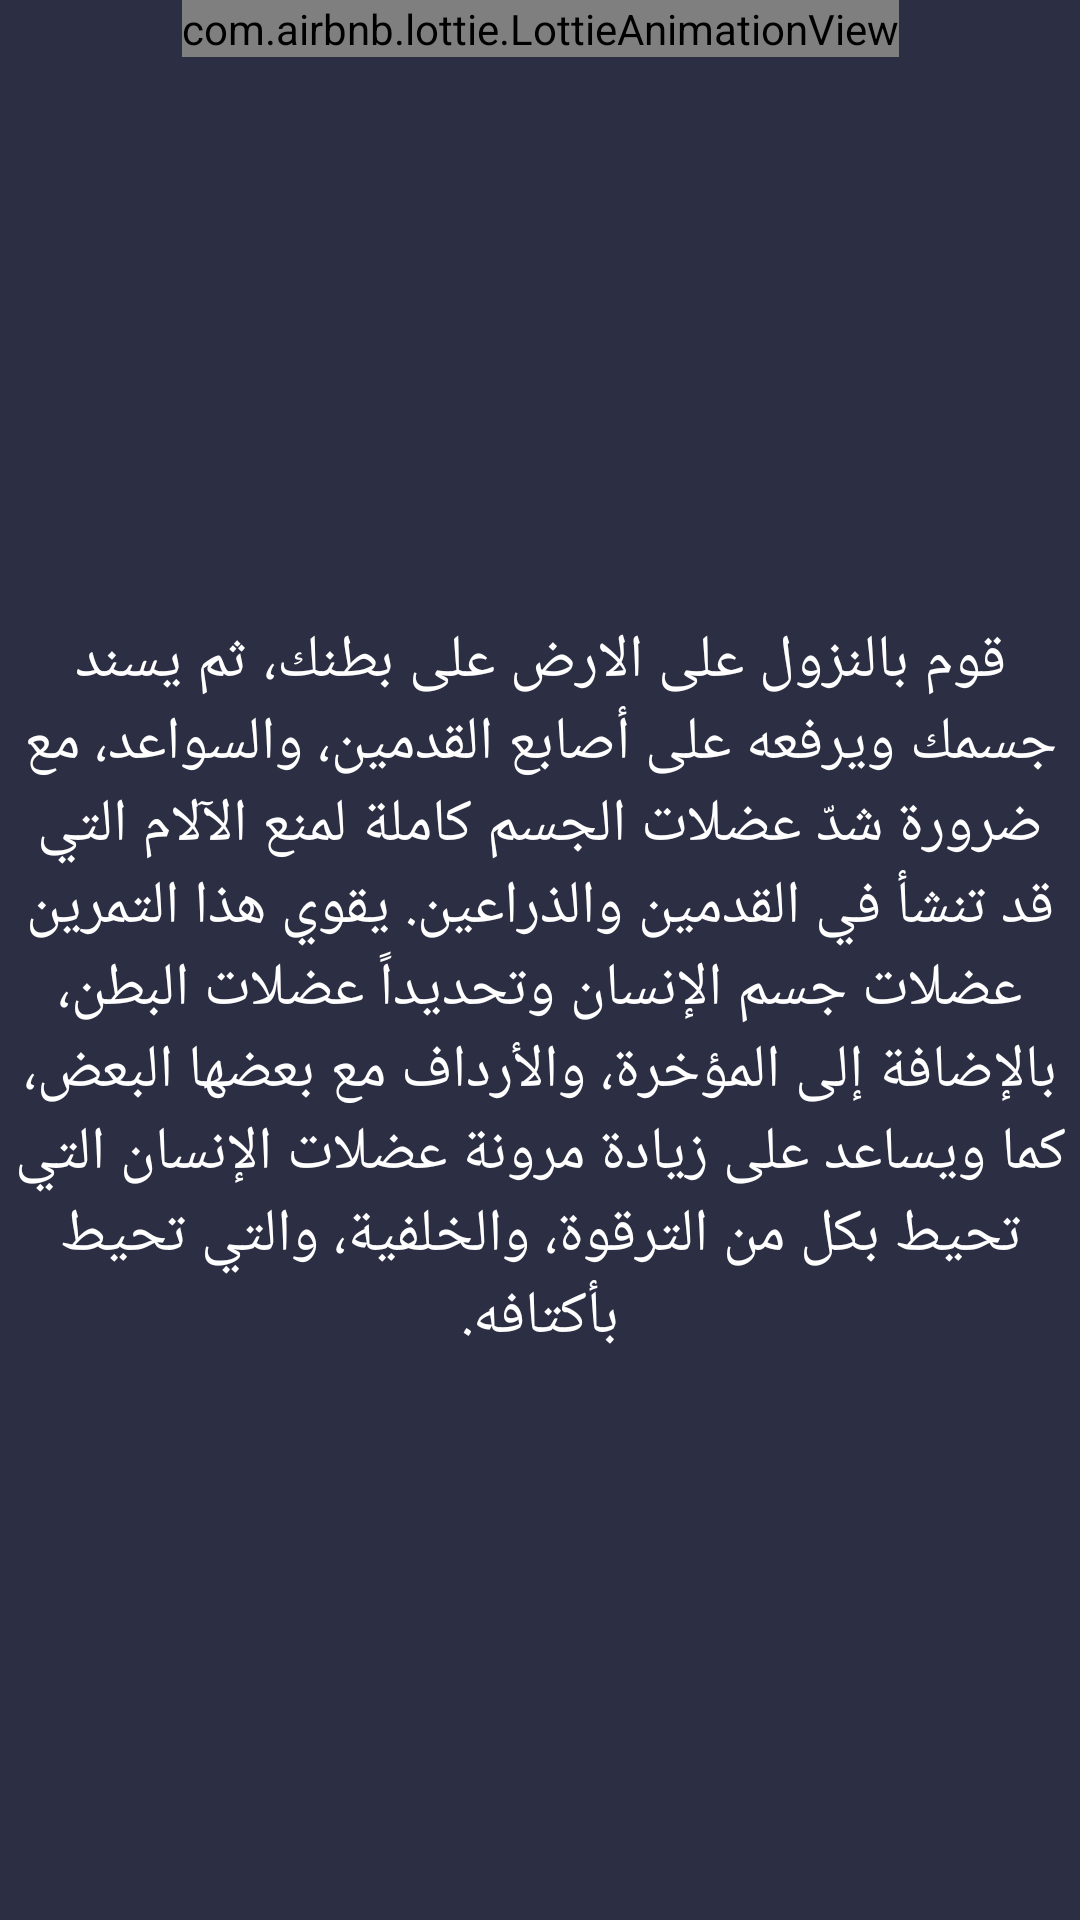

Android layout source for this screen:
<!-- AndroidManifest.xml: application theme Theme.BmiGO -->
<!-- res/layout/fragment_plank.xml -->
<?xml version="1.0" encoding="utf-8"?>
<androidx.constraintlayout.widget.ConstraintLayout xmlns:android="http://schemas.android.com/apk/res/android"
    xmlns:tools="http://schemas.android.com/tools"
    android:layout_width="match_parent"
    android:layout_height="match_parent"
    xmlns:app="http://schemas.android.com/apk/res-auto"
    android:background="@color/DarkThem"
    tools:context=".PlankFragment">

    <com.airbnb.lottie.LottieAnimationView
        android:id="@+id/plank"
        android:layout_width="wrap_content"
        android:layout_height="wrap_content"
        app:layout_constraintEnd_toEndOf="parent"
        app:layout_constraintStart_toStartOf="parent"
        app:layout_constraintTop_toTopOf="parent"
        app:lottie_autoPlay="true"
        app:lottie_loop="false"
        app:lottie_rawRes="@raw/plank" />

    <TextView
        android:layout_width="wrap_content"
        android:layout_height="wrap_content"
        android:text="@string/plank"
        android:textSize="20dp"
        android:textAlignment="center"
        android:textColor="@color/white"
        app:layout_constraintBottom_toBottomOf="parent"
        app:layout_constraintEnd_toEndOf="parent"
        app:layout_constraintStart_toStartOf="parent"
        app:layout_constraintTop_toBottomOf="@+id/plank" />


</androidx.constraintlayout.widget.ConstraintLayout>
<!-- resources referenced by this layout -->
<resources>
  <color name="DarkThem">#2C2E43</color>
  <color name="white">#FFFFFFFF</color>
  <string name="plank">قوم بالنزول على الارض على بطنك، ثم يسند جسمك ويرفعه على أصابع القدمين، والسواعد، مع ضرورة شدّ عضلات الجسم كاملة لمنع الآلام التي قد تنشأ في القدمين والذراعين. يقوي هذا التمرين عضلات جسم الإنسان وتحديداً عضلات البطن، بالإضافة إلى المؤخرة، والأرداف مع بعضها البعض، كما ويساعد على زيادة مرونة عضلات الإنسان التي تحيط بكل من الترقوة، والخلفية، والتي تحيط بأكتافه.
  </string>
  <style name="Theme.BmiGO" parent="Theme.MaterialComponents.NoActionBar">
          
          <item name="colorPrimary">@color/purple_500</item>
          <item name="colorPrimaryVariant">@color/DarkBlue</item>
          <item name="colorOnPrimary">@color/white</item>
          
          <item name="colorSecondary">@color/teal_200</item>
          <item name="colorSecondaryVariant">@color/teal_700</item>
          <item name="colorOnSecondary">@color/black</item>
          
          <item name="android:statusBarColor" tools:targetApi="l">?attr/colorPrimaryVariant</item>
          
      </style>
  <color name="purple_500">#F4F4F4</color>
  <color name="DarkBlue">#2E4C6D</color>
  <color name="teal_200">#FF03DAC5</color>
  <color name="teal_700">#FF018786</color>
  <color name="black">#FF000000</color>
</resources>
